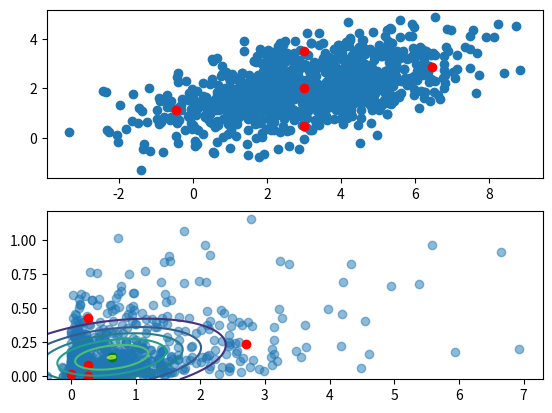

Write the Python code that produced this figure.
# coding:utf-8
import numpy as np

import matplotlib.pyplot as plt

np.random.seed(0)


def g(X):
    return np.c_[X[:, 0] ** 3 / 100, X[:, 1] ** 3 / 100]


mu = np.array([3, 2])
P = np.array([[4, 1], [1, 1]])

X = np.random.multivariate_normal(mu, P, size=1000)
Y = g(X)

alpha = 1
beta = 0

kappa = 1
n = 2
scaling_param = alpha ** 2 * (n + kappa) - n
root_P = np.linalg.cholesky(P)

sigma_points = [mu]

for i in range(n):
    sigma_points.append(mu + (n + scaling_param) ** 0.5 * root_P[:, i])

for i in range(n):
    sigma_points.append(mu - (n + scaling_param) ** 0.5 * root_P[:, i])

sigma_points = np.array(sigma_points)
transformed_sigma_points = g(sigma_points)

mean0_weight = scaling_param / (n + scaling_param)
mean_weight = 1 / (2 * (n + scaling_param))
covariance0_weight = scaling_param / (n + scaling_param) + (1 - alpha ** 2 + beta)
covariance_weight = 1 / (2 * (n + scaling_param))

transformed_mu = mean0_weight * transformed_sigma_points[0, :]

for i in range(1, 2 * n + 1):
    transformed_mu += mean_weight * transformed_sigma_points[i, :]

transformed_cov = covariance0_weight * np.outer(transformed_sigma_points[0] - transformed_mu,
                                                transformed_sigma_points[0] - transformed_mu)

for i in range(1, 2 * n + 1):
    transformed_cov += covariance_weight * np.outer(transformed_sigma_points[i] - transformed_mu,
                                                    transformed_sigma_points[i] - transformed_mu)
print(transformed_cov)

plt.subplot(211)
plt.scatter(X[:, 0], X[:, 1])
plt.scatter(sigma_points[:, 0], sigma_points[:, 1], c="r")

plt.subplot(212)

from scipy.stats import multivariate_normal

x, y = np.mgrid[np.min(Y[:, 0]):np.max(Y[:, 0]):.01, np.min(Y[:, 1]):np.max(Y[:, 1]):.01]
pos = np.empty(x.shape + (2,))
pos[:, :, 0] = x
pos[:, :, 1] = y
rv = multivariate_normal(transformed_mu, transformed_cov)
plt.contour(x, y, rv.pdf(pos))

plt.scatter(Y[:, 0], Y[:, 1], alpha=0.5)
plt.scatter(transformed_sigma_points[:, 0], transformed_sigma_points[:, 1], c="r")
plt.scatter(transformed_mu[0], transformed_mu[1], c="g")
plt.show()
